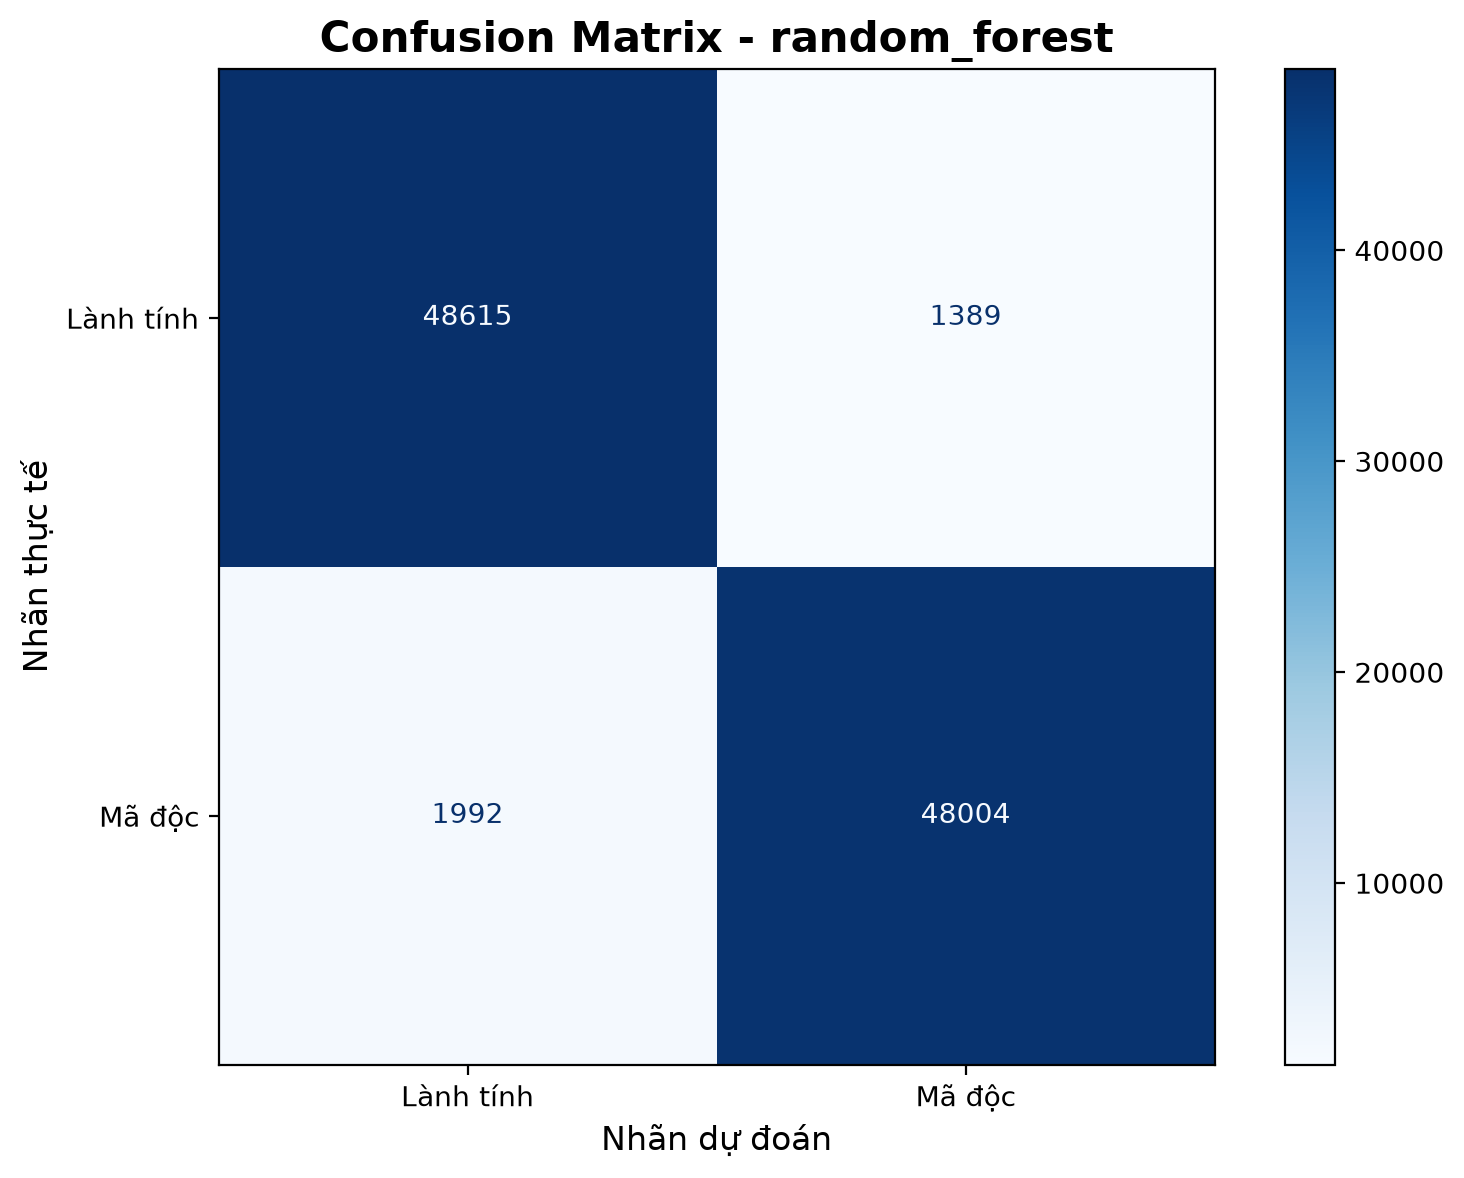

The data file committed next to this chart (first rows):
, Dự đoán: Lành tính, Dự đoán: Mã độc
Thực tế: Lành tính, 48615, 1389
Thực tế: Mã độc, 1992, 48004
